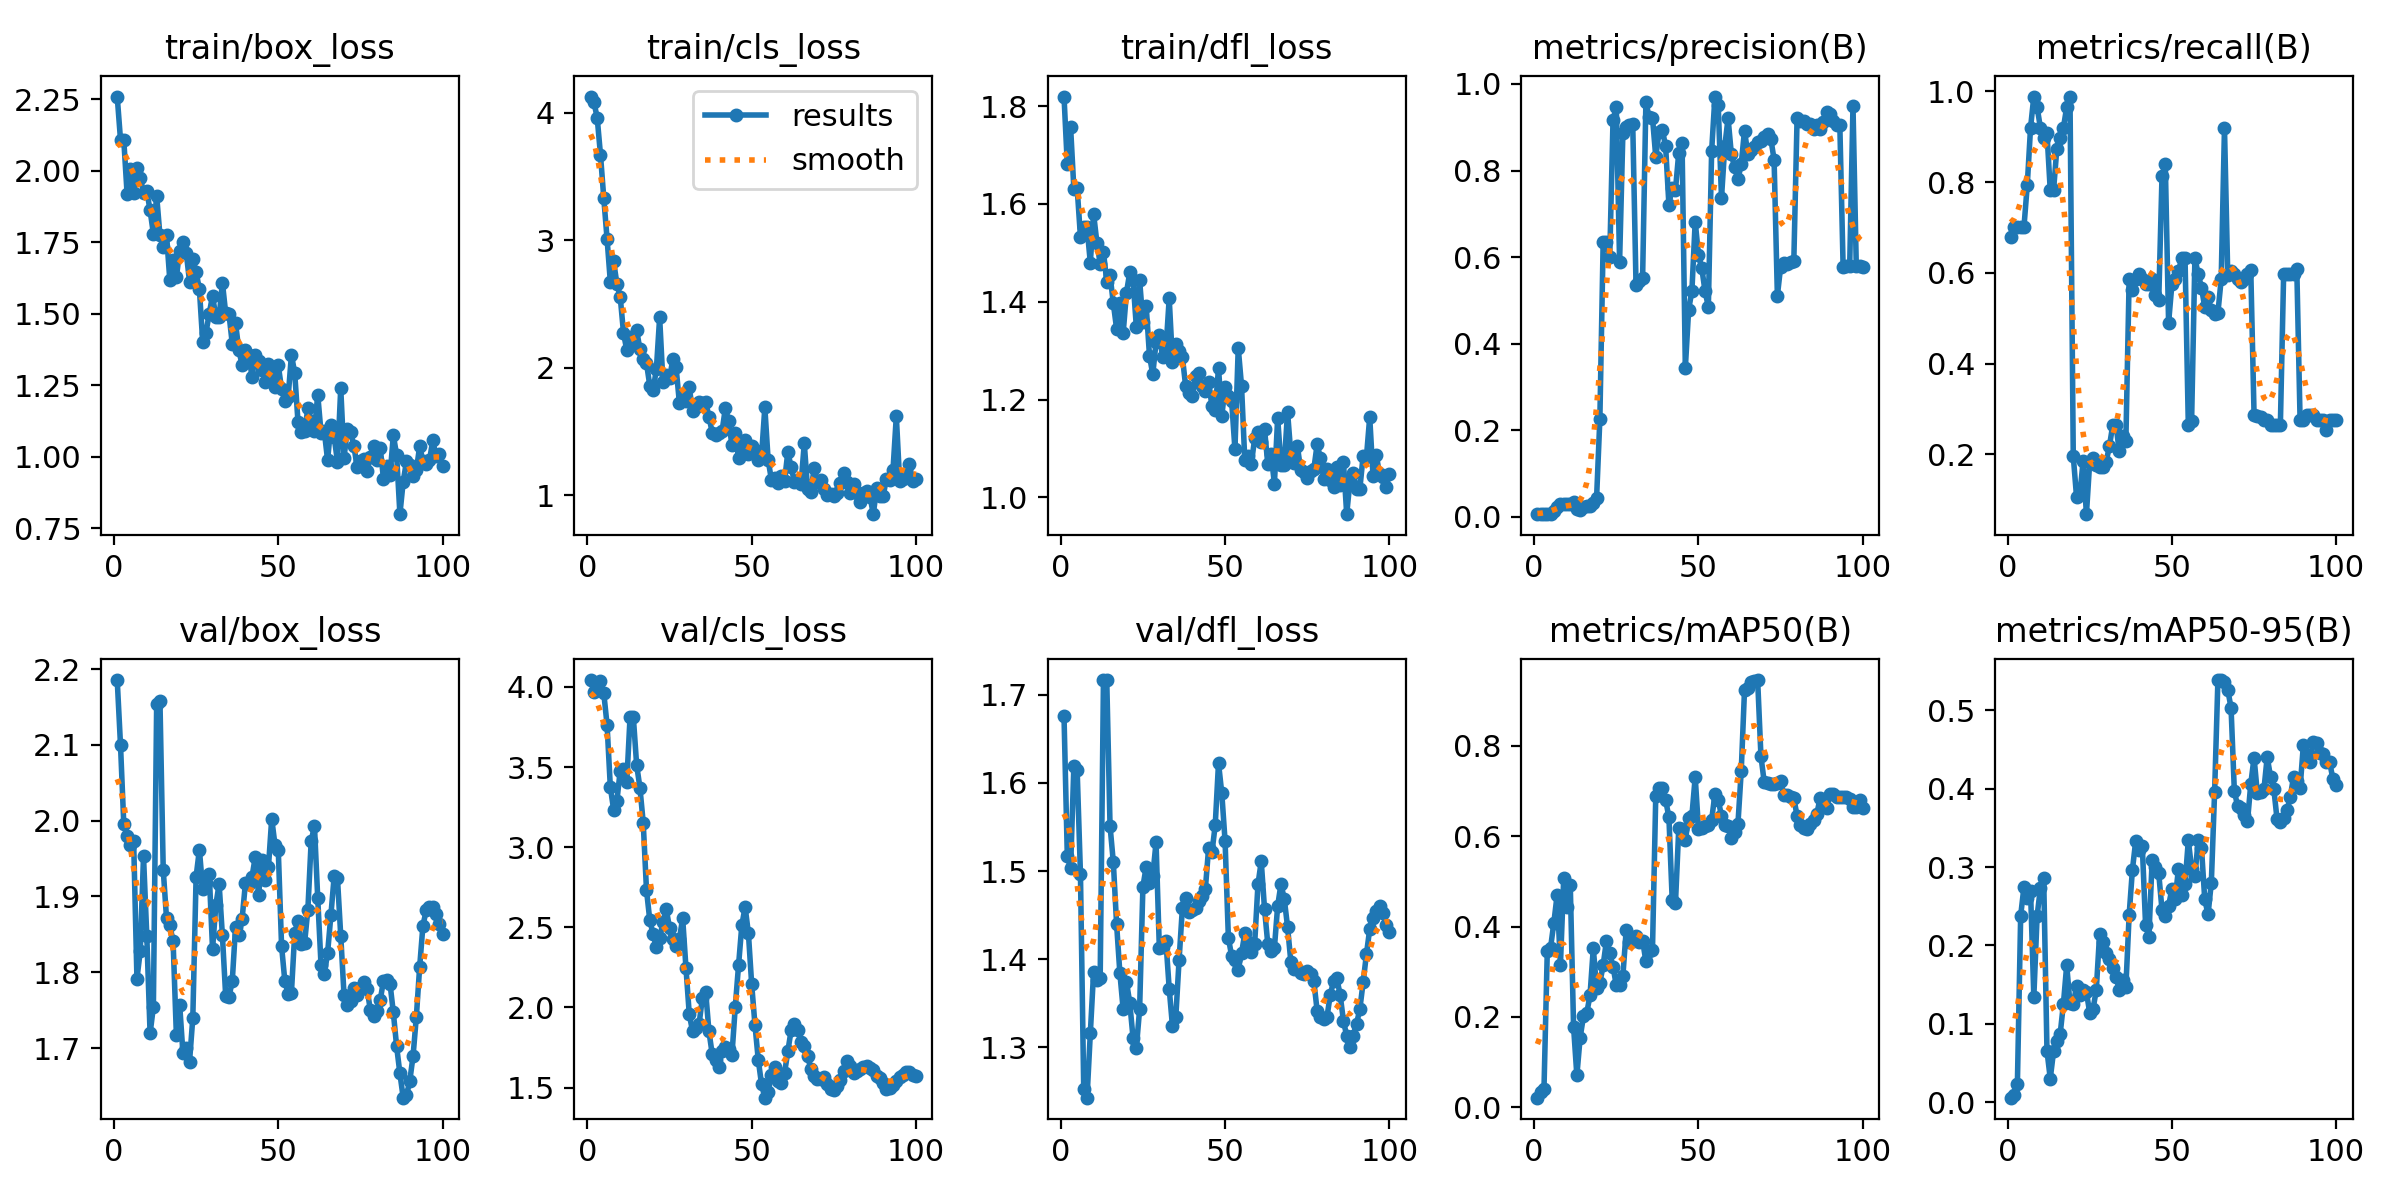

The data file committed next to this chart (first rows):
epoch, train/box_loss, train/cls_loss, train/dfl_loss, metrics/precision(B), metrics/recall(B), metrics/mAP50(B), metrics/mAP50-95(B), val/box_loss, val/cls_loss, val/dfl_loss, lr/pg0, lr/pg1, lr/pg2
1, 2.26, 4.128, 1.819, 0.00651, 0.6782, 0.02148, 0.00584, 2.186, 4.043, 1.676, 3.333e-05, 3.333e-05, 3.333e-05
2, 2.108, 4.085, 1.681, 0.00769, 0.7012, 0.03319, 0.00974, 2.1, 3.97, 1.517, 7.7e-05, 7.7e-05, 7.7e-05
3, 2.108, 3.962, 1.757, 0.00644, 0.7012, 0.04146, 0.02372, 1.995, 3.999, 1.503, 0.0001198, 0.0001198, 0.0001198
4, 1.92, 3.672, 1.63, 0.00653, 0.7012, 0.3449, 0.2382, 1.979, 4.038, 1.62, 0.0001617, 0.0001617, 0.0001617
5, 2.008, 3.332, 1.632, 0.00651, 0.7012, 0.3531, 0.2746, 1.967, 3.963, 1.614, 0.0002027, 0.0002027, 0.0002027
6, 1.923, 3.013, 1.533, 0.01375, 0.7931, 0.4084, 0.2609, 1.973, 3.764, 1.497, 0.0002429, 0.0002429, 0.0002429
7, 2.009, 2.674, 1.552, 0.02284, 0.9195, 0.4701, 0.2698, 1.792, 3.375, 1.252, 0.0002822, 0.0002822, 0.0002822
8, 1.976, 2.834, 1.552, 0.02906, 0.9885, 0.3149, 0.1344, 1.827, 3.234, 1.243, 0.0003205, 0.0003205, 0.0003205
9, 1.924, 2.657, 1.48, 0.02969, 0.9655, 0.5065, 0.2376, 1.953, 3.29, 1.316, 0.0003581, 0.0003581, 0.0003581
10, 1.929, 2.558, 1.58, 0.02961, 0.9195, 0.4439, 0.2731, 1.848, 3.478, 1.386, 0.0003947, 0.0003947, 0.0003947
11, 1.862, 2.275, 1.521, 0.03108, 0.8965, 0.491, 0.2867, 1.719, 3.486, 1.377, 0.0004304, 0.0004304, 0.0004304
12, 1.78, 2.137, 1.478, 0.03558, 0.9081, 0.1782, 0.06558, 1.754, 3.408, 1.378, 0.0004653, 0.0004653, 0.0004653
13, 1.912, 2.24, 1.502, 0.01864, 0.7816, 0.07062, 0.03022, 2.154, 3.813, 1.717, 0.0004993, 0.0004993, 0.0004993
14, 1.774, 2.203, 1.441, 0.01699, 0.7816, 0.1544, 0.06476, 2.158, 3.811, 1.716, 0.0005324, 0.0005324, 0.0005324
15, 1.735, 2.295, 1.454, 0.02305, 0.8736, 0.201, 0.07808, 1.935, 3.514, 1.551, 0.0005646, 0.0005646, 0.0005646
16, 1.777, 2.143, 1.397, 0.02467, 0.8965, 0.2084, 0.08655, 1.871, 3.372, 1.51, 0.000596, 0.000596, 0.000596
17, 1.618, 2.072, 1.345, 0.02499, 0.9195, 0.2477, 0.1255, 1.862, 3.154, 1.44, 0.0006265, 0.0006265, 0.0006265
18, 1.687, 2.036, 1.396, 0.0317, 0.9655, 0.3522, 0.1747, 1.841, 2.732, 1.384, 0.0006561, 0.0006561, 0.0006561
19, 1.628, 1.86, 1.336, 0.0439, 0.9885, 0.2631, 0.1261, 1.717, 2.545, 1.343, 0.0006848, 0.0006848, 0.0006848
20, 1.72, 1.823, 1.419, 0.227, 0.1963, 0.2751, 0.1251, 1.757, 2.458, 1.374, 0.0007126, 0.0007126, 0.0007126
21, 1.752, 1.987, 1.46, 0.6341, 0.1064, 0.3146, 0.1488, 1.693, 2.377, 1.351, 0.0007395, 0.0007395, 0.0007395
22, 1.714, 2.394, 1.444, 0.6355, 0.1118, 0.3687, 0.1373, 1.7, 2.431, 1.311, 0.0007656, 0.0007656, 0.0007656
23, 1.612, 1.887, 1.349, 0.6005, 0.1856, 0.3406, 0.1433, 1.682, 2.532, 1.299, 0.0007908, 0.0007908, 0.0007908
24, 1.692, 1.941, 1.444, 0.9162, 0.06854, 0.3115, 0.1407, 1.74, 2.613, 1.343, 0.0008151, 0.0008151, 0.0008151
25, 1.645, 1.915, 1.359, 0.9473, 0.1835, 0.2697, 0.114, 1.926, 2.498, 1.482, 0.0008386, 0.0008386, 0.0008386
26, 1.586, 2.065, 1.391, 0.5897, 0.1915, 0.2713, 0.1186, 1.962, 2.429, 1.505, 0.000836, 0.000836, 0.000836
27, 1.402, 2.003, 1.29, 0.8863, 0.1777, 0.2908, 0.1432, 1.909, 2.381, 1.486, 0.000836, 0.000836, 0.000836
28, 1.434, 1.726, 1.251, 0.9003, 0.1724, 0.3914, 0.214, 1.918, 2.424, 1.495, 0.000825, 0.000825, 0.000825
29, 1.501, 1.776, 1.317, 0.9044, 0.1716, 0.366, 0.2039, 1.93, 2.558, 1.532, 0.000814, 0.000814, 0.000814
30, 1.564, 1.74, 1.332, 0.9068, 0.1839, 0.3669, 0.1908, 1.831, 2.249, 1.413, 0.000803, 0.000803, 0.000803
31, 1.489, 1.849, 1.286, 0.5351, 0.2184, 0.3791, 0.1834, 1.889, 1.961, 1.413, 0.000792, 0.000792, 0.000792
32, 1.488, 1.66, 1.301, 0.5445, 0.2644, 0.3666, 0.1712, 1.917, 1.851, 1.421, 0.000781, 0.000781, 0.000781
33, 1.609, 1.696, 1.407, 0.5521, 0.2644, 0.3689, 0.1599, 1.849, 1.872, 1.367, 0.00077, 0.00077, 0.00077
34, 1.502, 1.73, 1.277, 0.9576, 0.2069, 0.3231, 0.1436, 1.768, 1.897, 1.324, 0.000759, 0.000759, 0.000759
35, 1.499, 1.719, 1.314, 0.9225, 0.2414, 0.3456, 0.1562, 1.768, 2.058, 1.334, 0.000748, 0.000748, 0.000748
36, 1.395, 1.729, 1.299, 0.9222, 0.2299, 0.3477, 0.1467, 1.788, 2.098, 1.399, 0.000737, 0.000737, 0.000737
37, 1.467, 1.616, 1.287, 0.8316, 0.5862, 0.6879, 0.2392, 1.86, 1.85, 1.458, 0.000726, 0.000726, 0.000726
38, 1.373, 1.49, 1.228, 0.8884, 0.5632, 0.7056, 0.2969, 1.85, 1.708, 1.469, 0.000715, 0.000715, 0.000715
39, 1.321, 1.468, 1.212, 0.8944, 0.5862, 0.7069, 0.3335, 1.871, 1.672, 1.453, 0.000704, 0.000704, 0.000704
40, 1.374, 1.488, 1.207, 0.8559, 0.5977, 0.6797, 0.3216, 1.917, 1.628, 1.455, 0.000693, 0.000693, 0.000693
41, 1.357, 1.504, 1.248, 0.721, 0.5862, 0.6422, 0.3265, 1.916, 1.731, 1.458, 0.000682, 0.000682, 0.000682
42, 1.28, 1.684, 1.254, 0.7592, 0.5747, 0.4596, 0.2259, 1.926, 1.751, 1.466, 0.000671, 0.000671, 0.000671
43, 1.355, 1.58, 1.227, 0.7552, 0.5747, 0.4524, 0.2112, 1.952, 1.74, 1.472, 0.0006601, 0.0006601, 0.0006601
44, 1.335, 1.391, 1.218, 0.8413, 0.5862, 0.6171, 0.3089, 1.901, 1.706, 1.48, 0.000649, 0.000649, 0.000649
45, 1.304, 1.49, 1.236, 0.8641, 0.5517, 0.6152, 0.2999, 1.948, 2.002, 1.527, 0.0006381, 0.0006381, 0.0006381
46, 1.261, 1.291, 1.186, 0.3443, 0.5402, 0.5916, 0.2918, 1.921, 2.262, 1.521, 0.000627, 0.000627, 0.000627
47, 1.325, 1.395, 1.178, 0.478, 0.8145, 0.6392, 0.2452, 1.938, 2.512, 1.552, 0.0006161, 0.0006161, 0.0006161
48, 1.288, 1.43, 1.264, 0.5226, 0.8391, 0.6452, 0.2374, 2.003, 2.627, 1.622, 0.000605, 0.000605, 0.000605
49, 1.242, 1.321, 1.167, 0.6822, 0.4903, 0.7306, 0.2505, 1.968, 2.464, 1.588, 0.0005941, 0.0005941, 0.0005941
50, 1.319, 1.382, 1.226, 0.6049, 0.5747, 0.6166, 0.272, 1.961, 2.144, 1.534, 0.000583, 0.000583, 0.000583
51, 1.238, 1.356, 1.207, 0.5746, 0.5862, 0.6179, 0.2597, 1.834, 1.891, 1.424, 0.0005721, 0.0005721, 0.0005721
52, 1.195, 1.276, 1.196, 0.5211, 0.6045, 0.6219, 0.2976, 1.788, 1.673, 1.403, 0.0005611, 0.0005611, 0.0005611
53, 1.208, 1.307, 1.098, 0.4855, 0.6322, 0.6239, 0.265, 1.772, 1.52, 1.399, 0.0005501, 0.0005501, 0.0005501
54, 1.357, 1.689, 1.306, 0.8448, 0.6322, 0.6354, 0.2787, 1.773, 1.437, 1.388, 0.0005391, 0.0005391, 0.0005391
55, 1.293, 1.278, 1.228, 0.9709, 0.2644, 0.6933, 0.334, 1.852, 1.472, 1.407, 0.0005281, 0.0005281, 0.0005281
56, 1.121, 1.121, 1.076, 0.9521, 0.2742, 0.6796, 0.2982, 1.868, 1.579, 1.429, 0.0005171, 0.0005171, 0.0005171
57, 1.087, 1.135, 1.085, 0.7372, 0.6322, 0.6451, 0.2886, 1.838, 1.629, 1.419, 0.0005061, 0.0005061, 0.0005061
58, 1.088, 1.095, 1.069, 0.8559, 0.5977, 0.6242, 0.3339, 1.838, 1.539, 1.408, 0.0004951, 0.0004951, 0.0004951
59, 1.169, 1.154, 1.121, 0.9209, 0.5675, 0.6235, 0.3244, 1.883, 1.53, 1.417, 0.0004841, 0.0004841, 0.0004841
60, 1.126, 1.112, 1.135, 0.8376, 0.5244, 0.5951, 0.2587, 1.972, 1.591, 1.485, 0.0004731, 0.0004731, 0.0004731
... 40 more rows
